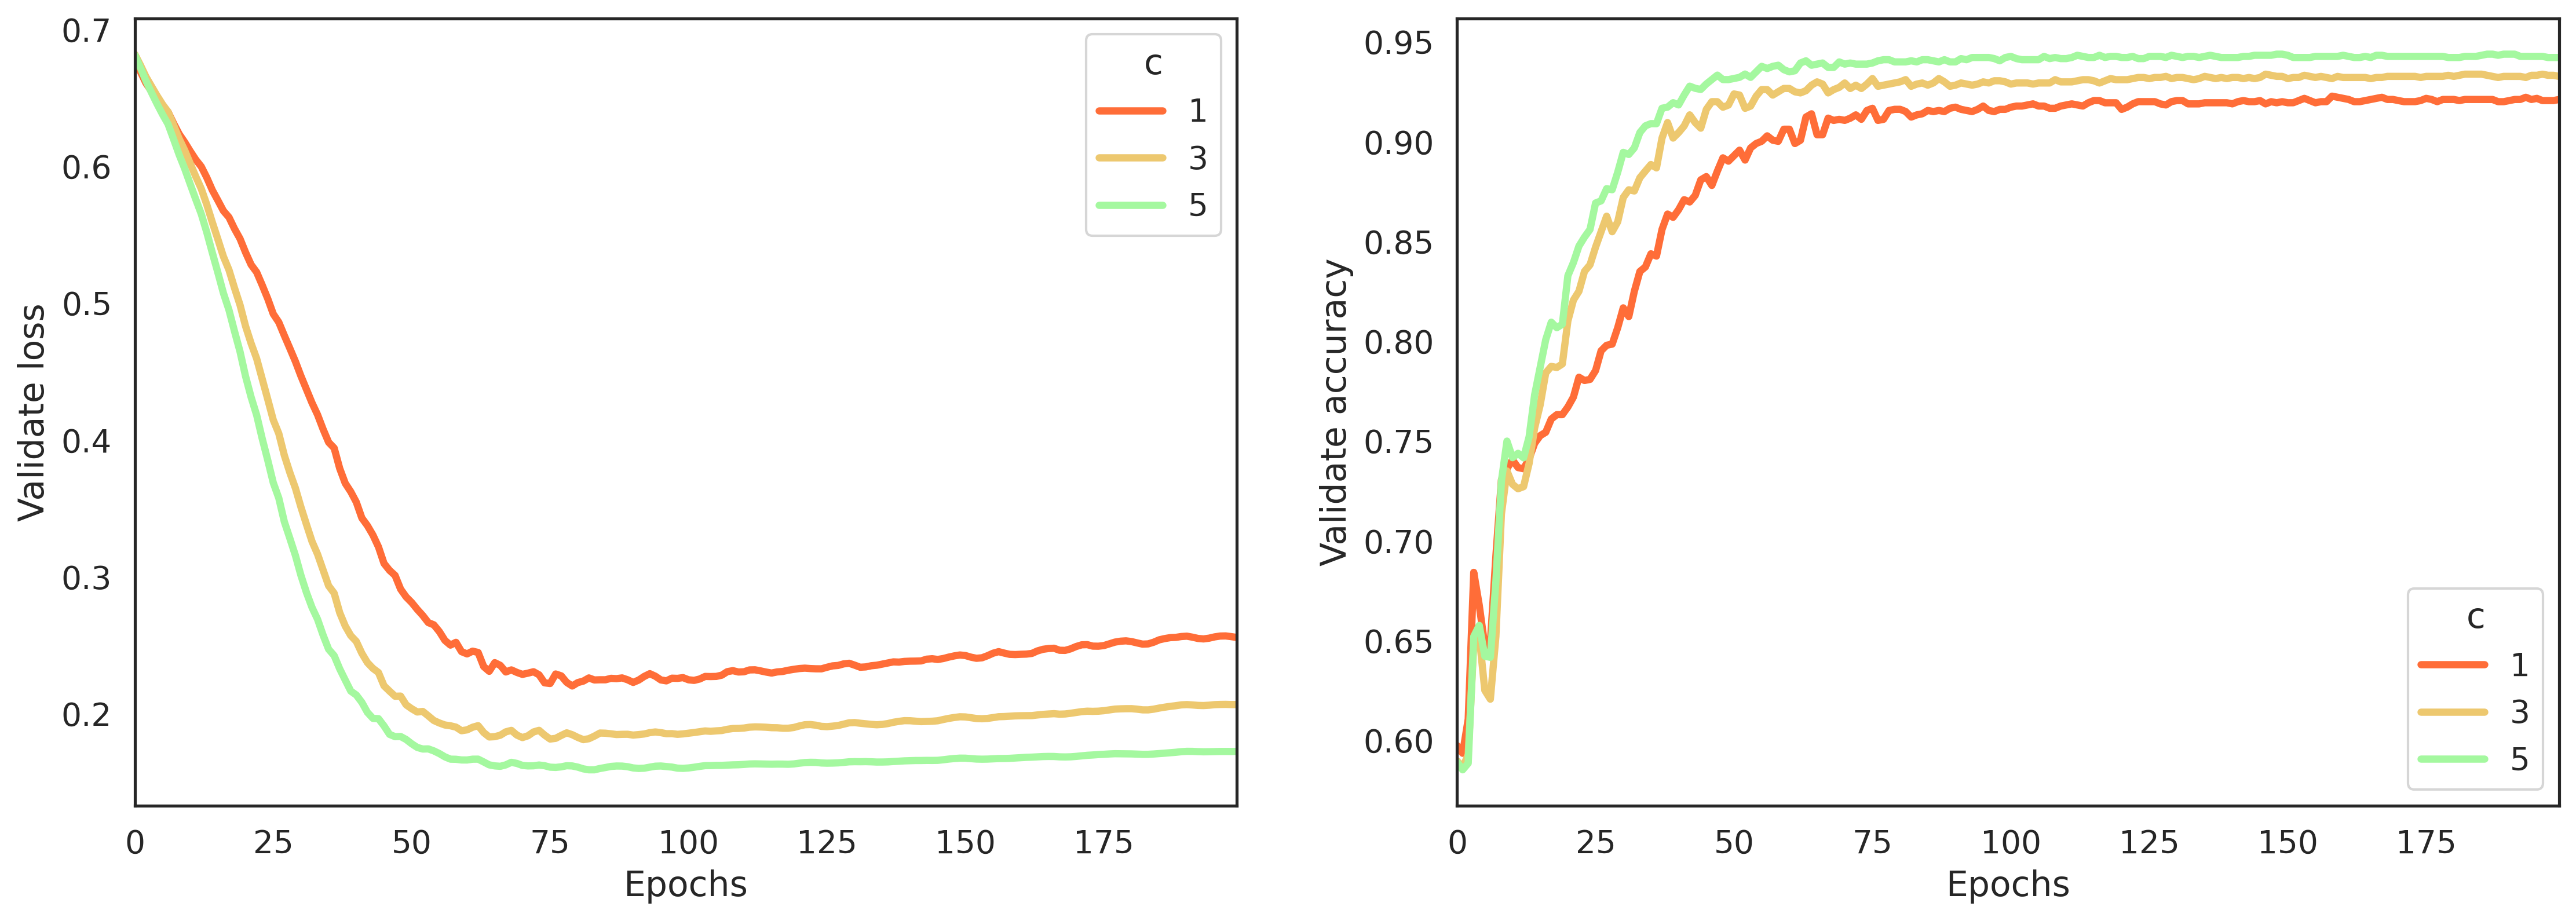

The file beside this chart, header and first rows:
, loss, accuracy, val_loss, val_accuracy, fold, c, repeat_seed
0, [0.6844400920257436, 0.6689444153366617,…, [0.5847751, 0.6020761, 0.5882353, 0.6470…, [0.6675959825515747, 0.6588823795318604,…, [0.6164383, 0.5890411, 0.6164383, 0.6986…, fold_01, 1, 8
1, [0.6853468034506669, 0.6681395958864152,…, [0.5847751, 0.60553634, 0.5882353, 0.685…, [0.6718629002571106, 0.6638016700744629,…, [0.6164383, 0.5753425, 0.6164383, 0.7123…, fold_02, 1, 8
2, [0.6823653780180833, 0.6651368227498284,…, [0.5862069, 0.6068966, 0.5965517, 0.6827…, [0.6807510852813721, 0.6765621900558472,…, [0.5694444, 0.5694444, 0.5972222, 0.6666…, fold_03, 1, 8
3, [0.6795715508789851, 0.6629438038530021,…, [0.59310347, 0.6, 0.6103448, 0.6793103, …, [0.6860622763633728, 0.6811965107917786,…, [0.5416667, 0.5416667, 0.5555556, 0.6527…, fold_04, 1, 8
4, [0.6876957161673184, 0.6711337377285135,…, [0.55172414, 0.6793103, 0.6689655, 0.727…, [0.6804019212722778, 0.6630955934524536,…, [0.5555556, 0.7083333, 0.7222222, 0.7222…, fold_05, 1, 8
5, [0.6889802972338192, 0.6713778254895062,…, [0.58131486, 0.58131486, 0.58131486, 0.5…, [0.6788519024848938, 0.6690065860748291,…, [0.60273975, 0.5890411, 0.5890411, 0.671…, fold_01, 3, 8
6, [0.690593736188222, 0.6715617825415721, …, [0.5847751, 0.5847751, 0.5847751, 0.6020…, [0.6788588762283325, 0.6704699993133545,…, [0.5753425, 0.5753425, 0.5753425, 0.6712…, fold_02, 3, 8
7, [0.6894382805659853, 0.6706074151499518,…, [0.5862069, 0.58965516, 0.5862069, 0.631…, [0.6825022101402283, 0.6768242716789246,…, [0.5833333, 0.5694444, 0.5833333, 0.6388…, fold_03, 3, 8
8, [0.6849191106598953, 0.6671850557984977,…, [0.59310347, 0.59310347, 0.59310347, 0.6…, [0.6887674331665039, 0.6857813596725464,…, [0.5416667, 0.5416667, 0.5555556, 0.5555…, fold_04, 3, 8
9, [0.6950485052733586, 0.6753743854062311,…, [0.56206894, 0.62413794, 0.6068966, 0.67…, [0.6802437901496887, 0.6638500690460205,…, [0.6805556, 0.6388889, 0.6527778, 0.7222…, fold_05, 3, 8
10, [0.6890627756250771, 0.6697476854786328,…, [0.5882353, 0.5882353, 0.58131486, 0.619…, [0.6801483035087585, 0.67015141248703, 0…, [0.5890411, 0.5890411, 0.5890411, 0.6712…, fold_01, 5, 8
11, [0.6907924972603477, 0.6701122633726126,…, [0.5882353, 0.5882353, 0.5847751, 0.6262…, [0.6817210912704468, 0.6723875999450684,…, [0.5753425, 0.5753425, 0.5753425, 0.6301…, fold_02, 5, 8
12, [0.6892971416999554, 0.6692590898480909,…, [0.58965516, 0.58965516, 0.5862069, 0.64…, [0.6816413402557373, 0.6742897033691406,…, [0.5833333, 0.5694444, 0.5833333, 0.6666…, fold_03, 5, 8
13, [0.6847781543073983, 0.6650583464523842,…, [0.59310347, 0.59310347, 0.59310347, 0.6…, [0.6877249479293823, 0.6845482587814331,…, [0.5416667, 0.5416667, 0.5416667, 0.625,…, fold_04, 5, 8
14, [0.6963380233994846, 0.6754431728659005,…, [0.56206894, 0.62413794, 0.6275862, 0.68…, [0.6751027703285217, 0.6583847403526306,…, [0.6805556, 0.6805556, 0.6805556, 0.75, …, fold_05, 5, 8
15, [0.6862214640762566, 0.6695591590808749,…, [0.57439446, 0.61937714, 0.59861594, 0.6…, [0.6684593558311462, 0.6600452065467834,…, [0.63013697, 0.6164383, 0.63013697, 0.71…, fold_01, 1, 16
16, [0.6835497254731333, 0.6664232182667742,…, [0.58131486, 0.61937714, 0.59861594, 0.6…, [0.682461142539978, 0.6743448376655579, …, [0.5753425, 0.5890411, 0.5890411, 0.6301…, fold_02, 1, 16
17, [0.6825186071724727, 0.6676655012985756,…, [0.58965516, 0.59310347, 0.58965516, 0.6…, [0.6713143587112427, 0.6637004017829895,…, [0.625, 0.5833333, 0.6388889, 0.7361111,…, fold_03, 1, 16
18, [0.6832962817159193, 0.6654093240869456,…, [0.5862069, 0.63448274, 0.6068966, 0.693…, [0.6808047294616699, 0.6753426790237427,…, [0.6111111, 0.5833333, 0.625, 0.6666667,…, fold_04, 1, 16
19, [0.6830399077514122, 0.6659273912166727,…, [0.5862069, 0.6068966, 0.59310347, 0.658…, [0.6764609217643738, 0.6722959876060486,…, [0.5555556, 0.5555556, 0.5694444, 0.6944…, fold_05, 1, 16
20, [0.6922772557677694, 0.6733043641367585,…, [0.58131486, 0.5882353, 0.5778547, 0.643…, [0.6783169507980347, 0.6666723489761353,…, [0.6164383, 0.6164383, 0.6164383, 0.6849…, fold_01, 3, 16
21, [0.6919050641538362, 0.6729819584882796,…, [0.5882353, 0.58131486, 0.58131486, 0.61…, [0.6767092347145081, 0.6676093339920044,…, [0.5890411, 0.5890411, 0.5890411, 0.6575…, fold_02, 3, 16
22, [0.6875896988243893, 0.6709499005613656,…, [0.5862069, 0.5862069, 0.5862069, 0.6172…, [0.6794893741607666, 0.6730712056159973,…, [0.5694444, 0.5694444, 0.5833333, 0.6944…, fold_03, 3, 16
23, [0.6897152559510593, 0.670152538809283, …, [0.57931036, 0.6, 0.58965516, 0.63448274…, [0.6820495128631592, 0.6746826171875, 0.…, [0.5833333, 0.5833333, 0.5833333, 0.625,…, fold_04, 3, 16
24, [0.686444456823941, 0.6679697616346951, …, [0.58965516, 0.59310347, 0.58965516, 0.6…, [0.6887757182121277, 0.6844981908798218,…, [0.5555556, 0.5555556, 0.5555556, 0.6111…, fold_05, 3, 16
25, [0.6923314423709592, 0.6724102158859939,…, [0.57439446, 0.59861594, 0.57439446, 0.6…, [0.674466609954834, 0.6615514755249023, …, [0.63013697, 0.6164383, 0.6164383, 0.684…, fold_01, 5, 16
26, [0.691467347648317, 0.6706050287893487, …, [0.5882353, 0.5951557, 0.58131486, 0.633…, [0.6823529005050659, 0.671709418296814, …, [0.5890411, 0.5890411, 0.5890411, 0.6438…, fold_02, 5, 16
27, [0.6870128516493172, 0.6689207364772928,…, [0.5862069, 0.59310347, 0.5862069, 0.634…, [0.6834801435470581, 0.675751805305481, …, [0.5833333, 0.5694444, 0.5694444, 0.625,…, fold_03, 5, 16
28, [0.6905263982970139, 0.6690450335371083,…, [0.5827586, 0.59310347, 0.5827586, 0.631…, [0.6810216307640076, 0.6720747351646423,…, [0.5694444, 0.5833333, 0.5833333, 0.625,…, fold_04, 5, 16
29, [0.6887408190760119, 0.6684326776142778,…, [0.58965516, 0.58965516, 0.58965516, 0.6…, [0.6812439560890198, 0.6758705973625183,…, [0.5694444, 0.5555556, 0.5555556, 0.6527…, fold_05, 5, 16
30, [0.683997534756842, 0.6672347412802356, …, [0.58131486, 0.6401384, 0.71280277, 0.74…, [0.6745357513427734, 0.6698351502418518,…, [0.5890411, 0.6164383, 0.65753424, 0.684…, fold_01, 1, 32
31, [0.685047142645892, 0.6685049358536216, …, [0.5536332, 0.62975776, 0.5847751, 0.695…, [0.6759271621704102, 0.663327157497406, …, [0.6438356, 0.63013697, 0.65753424, 0.72…, fold_02, 1, 32
32, [0.6843353838756167, 0.6663566174178288,…, [0.58965516, 0.6, 0.59310347, 0.64827585…, [0.6766431331634521, 0.6763806939125061,…, [0.5694444, 0.5555556, 0.5694444, 0.6111…, fold_03, 1, 32
33, [0.6829602311397421, 0.6665323504086198,…, [0.57931036, 0.6172414, 0.5965517, 0.658…, [0.6715432405471802, 0.6619054675102234,…, [0.6111111, 0.5833333, 0.5833333, 0.7361…, fold_04, 1, 32
34, [0.6836141763062312, 0.6671567427700964,…, [0.57931036, 0.6068966, 0.5862069, 0.641…, [0.6763522028923035, 0.6722922921180725,…, [0.5694444, 0.5694444, 0.5833333, 0.6944…, fold_05, 1, 32
35, [0.6913923041630782, 0.6715019770147066,…, [0.58131486, 0.5847751, 0.6435986, 0.723…, [0.6750420928001404, 0.6697707772254944,…, [0.5890411, 0.65753424, 0.7123288, 0.726…, fold_01, 3, 32
36, [0.6923879630425397, 0.6737110024917496,…, [0.57439446, 0.5847751, 0.57439446, 0.62…, [0.6761868596076965, 0.6634665727615356,…, [0.63013697, 0.6164383, 0.6164383, 0.671…, fold_02, 3, 32
37, [0.6871713597199013, 0.6677910184038096,…, [0.58965516, 0.58965516, 0.58965516, 0.6…, [0.6910365223884583, 0.6891908645629883,…, [0.5555556, 0.5555556, 0.5555556, 0.5972…, fold_03, 3, 32
38, [0.6889004834767045, 0.6709225975233933,…, [0.5827586, 0.59310347, 0.5827586, 0.6, …, [0.6791282892227173, 0.6679929494857788,…, [0.5833333, 0.5833333, 0.5972222, 0.6527…, fold_04, 3, 32
39, [0.6893889887579556, 0.6715364209536848,…, [0.5862069, 0.5862069, 0.5862069, 0.6, 0…, [0.6784876585006714, 0.6739056706428528,…, [0.5694444, 0.5694444, 0.5694444, 0.6527…, fold_05, 3, 32
40, [0.6898979979815367, 0.6685661289931168,…, [0.58131486, 0.5847751, 0.65397924, 0.73…, [0.6810628771781921, 0.6751208901405334,…, [0.5890411, 0.60273975, 0.63013697, 0.67…, fold_01, 5, 32
41, [0.692187249248003, 0.671544340655053, 0…, [0.57439446, 0.5882353, 0.5778547, 0.657…, [0.6789301633834839, 0.6654552817344666,…, [0.63013697, 0.6164383, 0.6164383, 0.684…, fold_02, 5, 32
42, [0.6890176345562112, 0.6681575898466439,…, [0.58965516, 0.58965516, 0.58965516, 0.5…, [0.6838678121566772, 0.6802948713302612,…, [0.5694444, 0.5555556, 0.5555556, 0.5833…, fold_03, 5, 32
43, [0.6901286133404436, 0.6711062776631322,…, [0.57931036, 0.59310347, 0.5827586, 0.58…, [0.6733987331390381, 0.6616469621658325,…, [0.5972222, 0.5833333, 0.5833333, 0.6805…, fold_04, 5, 32
44, [0.6894426415706503, 0.669876425019626, …, [0.58965516, 0.58965516, 0.5862069, 0.61…, [0.6796672344207764, 0.6735160946846008,…, [0.5694444, 0.5694444, 0.5694444, 0.6111…, fold_05, 5, 32
45, [0.6804920734006228, 0.6618189933390766,…, [0.6020761, 0.6020761, 0.61591697, 0.740…, [0.6996625065803528, 0.6913761496543884,…, [0.5068493, 0.5068493, 0.5479452, 0.6575…, fold_01, 1, 64
46, [0.6873648814264053, 0.6697482988496141,…, [0.5605536, 0.6574395, 0.62283736, 0.688…, [0.6681657433509827, 0.657400369644165, …, [0.6438356, 0.65753424, 0.65753424, 0.67…, fold_02, 1, 64
47, [0.6785500193464344, 0.6628558524723711,…, [0.6034483, 0.6034483, 0.6068966, 0.6379…, [0.6905108094215393, 0.6901739239692688,…, [0.5, 0.5, 0.5138889, 0.6111111, 0.59722…, fold_03, 1, 64
48, [0.6848957448170103, 0.6673723586674394,…, [0.57586205, 0.62413794, 0.5827586, 0.62…, [0.6799429059028625, 0.669562041759491, …, [0.6111111, 0.5972222, 0.5972222, 0.7083…, fold_04, 1, 64
49, [0.6928286597646516, 0.6726172422540599,…, [0.55517244, 0.63793105, 0.57586205, 0.6…, [0.6697394251823425, 0.6522552967071533,…, [0.6388889, 0.6805556, 0.6805556, 0.75, …, fold_05, 1, 64
50, [0.6878620870798104, 0.6687257263074696,…, [0.6020761, 0.6020761, 0.6020761, 0.6470…, [0.6930453777313232, 0.687345027923584, …, [0.5068493, 0.5068493, 0.53424656, 0.575…, fold_01, 3, 64
51, [0.6924403186075415, 0.6728142138995926,…, [0.56747407, 0.5882353, 0.5951557, 0.653…, [0.6751657128334045, 0.663741409778595, …, [0.6438356, 0.6438356, 0.65753424, 0.739…, fold_02, 3, 64
52, [0.6816917781172127, 0.6647502779960632,…, [0.6034483, 0.6034483, 0.6034483, 0.6206…, [0.7027614116668701, 0.7076704502105713,…, [0.5, 0.5, 0.5, 0.5277778, 0.5277778, 0.…, fold_03, 3, 64
53, [0.6909083933665835, 0.6718305637096537,…, [0.5827586, 0.5862069, 0.57931036, 0.586…, [0.6826717853546143, 0.672898530960083, …, [0.6111111, 0.5972222, 0.5972222, 0.6666…, fold_04, 3, 64
54, [0.6989355157161581, 0.6763623064961927,…, [0.56206894, 0.59310347, 0.5689655, 0.60…, [0.6728700995445251, 0.6557008028030396,…, [0.6805556, 0.6666667, 0.6666667, 0.75, …, fold_05, 3, 64
55, [0.6877882311500892, 0.6673663654541887,…, [0.6020761, 0.6020761, 0.6020761, 0.6401…, [0.6911203861236572, 0.6835847496986389,…, [0.5068493, 0.5068493, 0.5068493, 0.6027…, fold_01, 5, 64
56, [0.693886128470147, 0.6725579029961029, …, [0.56747407, 0.5882353, 0.5847751, 0.667…, [0.6741465926170349, 0.6622133851051331,…, [0.6712329, 0.6438356, 0.6849315, 0.7260…, fold_02, 5, 64
57, [0.6812400382140588, 0.6622879303734878,…, [0.6034483, 0.6034483, 0.6034483, 0.6379…, [0.7055612802505493, 0.705239474773407, …, [0.5, 0.5, 0.5, 0.5138889, 0.5138889, 0.…, fold_03, 5, 64
58, [0.6912639622030587, 0.6705451208969643,…, [0.57586205, 0.59310347, 0.57931036, 0.6…, [0.681519627571106, 0.6700423359870911, …, [0.5833333, 0.5972222, 0.5972222, 0.6944…, fold_04, 5, 64
59, [0.6989979283563021, 0.6753325417123992,…, [0.55172414, 0.5724138, 0.56206894, 0.61…, [0.6737315654754639, 0.6556665897369385,…, [0.6666667, 0.6666667, 0.6666667, 0.7638…, fold_05, 5, 64
... 15 more rows
